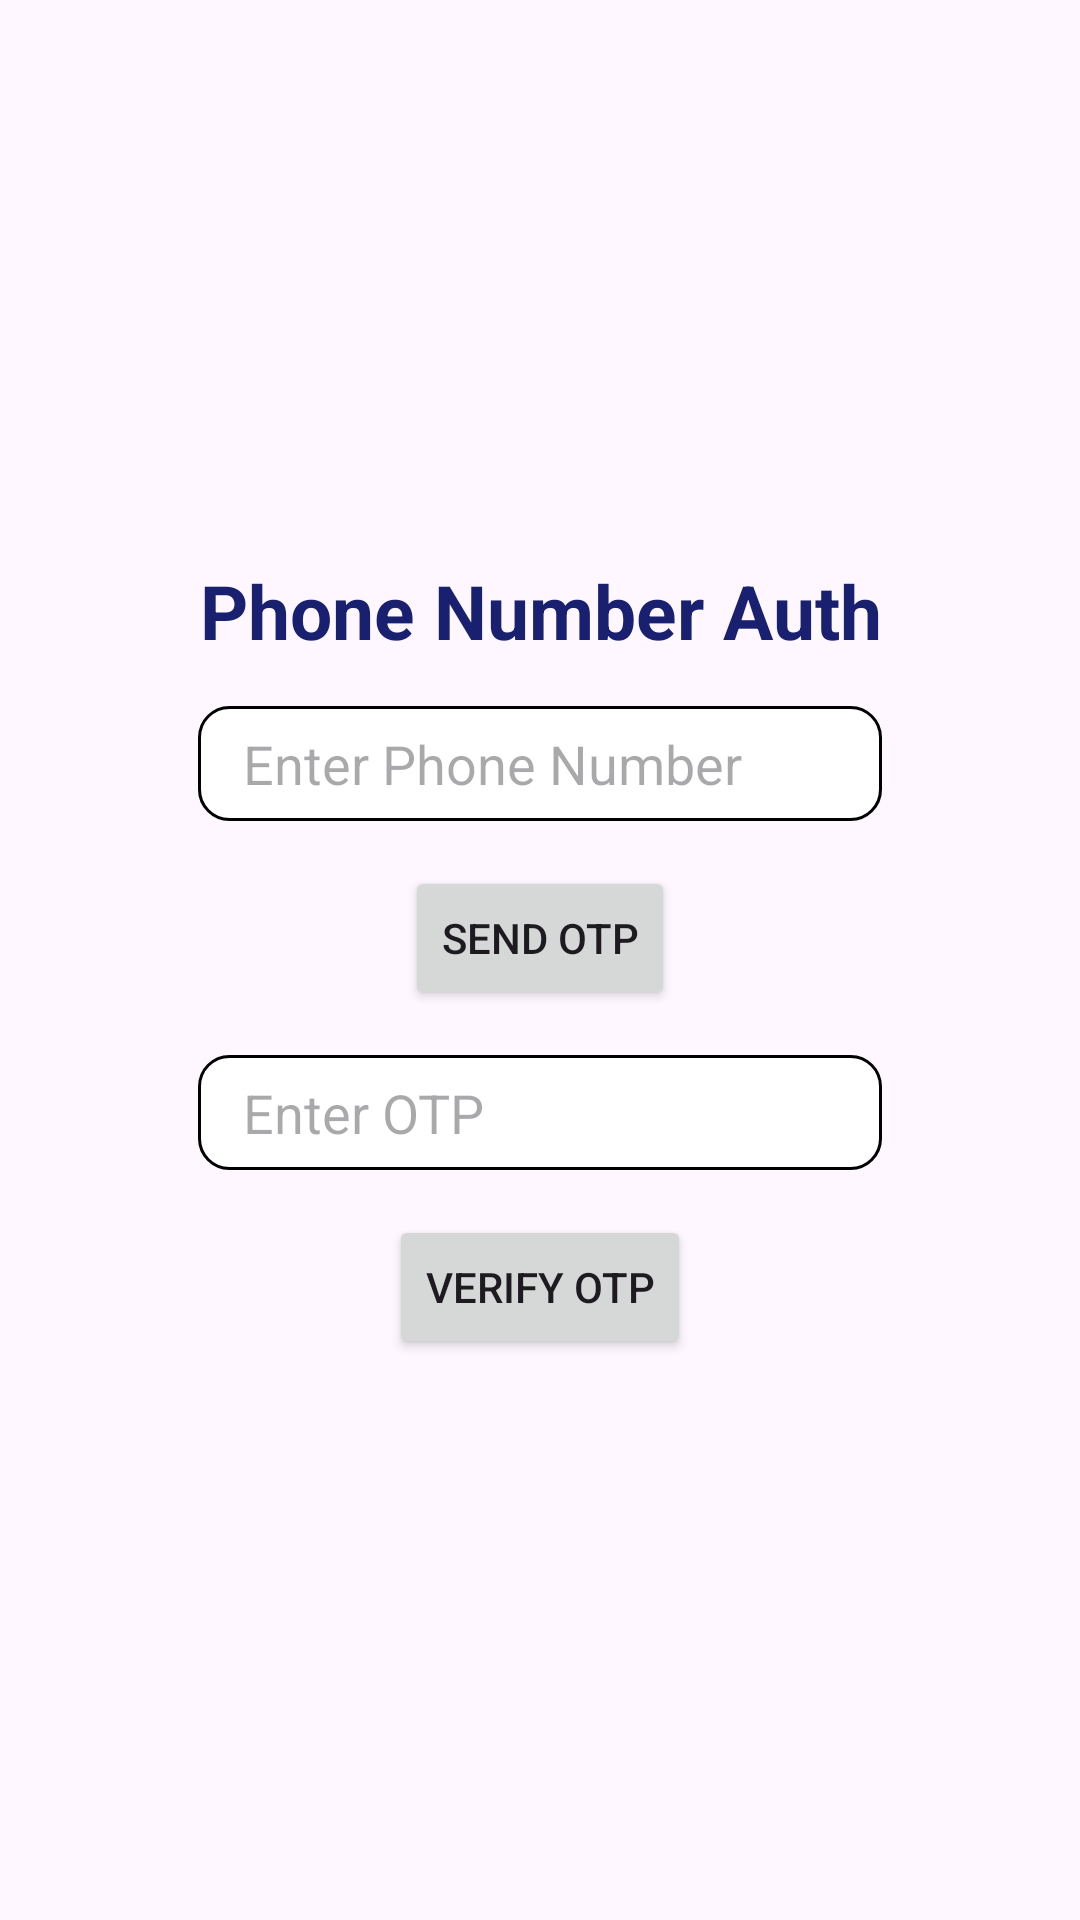

Layout XML and referenced resources for this Android screen:
<!-- AndroidManifest.xml: application theme Theme.FireBaseKotlin -->
<!-- res/layout/activity_phone_auth.xml -->
<LinearLayout xmlns:android="http://schemas.android.com/apk/res/android"
    xmlns:tools="http://schemas.android.com/tools"
    android:layout_width="match_parent"
    android:layout_height="match_parent"
    android:gravity="center"
    android:orientation="vertical"
    android:padding="16dp">

    <TextView
        android:id="@+id/txtPhoneAuth"
        android:layout_width="match_parent"
        android:layout_height="wrap_content"
        android:gravity="center_horizontal"
        android:text="@string/phone_number_auth"
        android:textColor="#18206F"
        android:textSize="25sp"
        android:textStyle="bold" />

    <EditText
        android:id="@+id/phoneEditText"
        android:layout_width="match_parent"
        android:layout_height="wrap_content"
        android:layout_marginTop="15dp"
        android:background="@drawable/edittext_bg"
        android:paddingVertical="7dp"
        android:paddingStart="15dp"
        android:layout_marginHorizontal="50dp"
        android:maxLength="13"
        android:hint="@string/enter_phone_number"
        tools:ignore="RtlSymmetry,TextFields" />

    <Button
        android:id="@+id/sendOtpButton"
        android:layout_width="wrap_content"
        android:layout_height="wrap_content"
        android:layout_marginTop="15dp"
        android:text="@string/send_otp" />

    <EditText
        android:id="@+id/otpEditText"
        android:paddingStart="15dp"
        android:layout_width="match_parent"
        android:layout_marginHorizontal="50dp"
        android:background="@drawable/edittext_bg"
        android:inputType="number"
        android:layout_height="wrap_content"
        android:paddingVertical="7dp"
        android:layout_marginTop="15dp"
        android:hint="@string/enter_otp" />

    <Button
        android:id="@+id/verifyOtpButton"
        android:layout_width="wrap_content"
        android:layout_height="wrap_content"

        android:layout_marginTop="15dp"
        android:text="@string/verify_otp" />
</LinearLayout>
<!-- resources referenced by this layout -->
<resources>
  <!-- drawable edittext_bg (drawable) -->
  <?xml version="1.0" encoding="utf-8"?>
  <selector xmlns:android="http://schemas.android.com/apk/res/android">
      <item>
          <shape android:shape="rectangle" >
              <solid android:color="@color/white" />
              <stroke android:width="1dp" android:color="@color/black"/>
              <corners android:radius="10dp"/>
          </shape>
      </item>
  </selector>
  <string name="enter_otp">Enter OTP</string>
  <string name="enter_phone_number">Enter Phone Number</string>
  <string name="phone_number_auth">Phone Number Auth</string>
  <string name="send_otp">Send OTP</string>
  <string name="verify_otp">Verify OTP</string>
  <style name="Theme.FireBaseKotlin" parent="Base.Theme.FireBaseKotlin" />
  <style name="Base.Theme.FireBaseKotlin" parent="Theme.Material3.DayNight.NoActionBar">
          
          
      </style>
  <!-- not gathered from this repository: default colours our renderer supplied (Android Studio template values) -->
  <color name="black">#FF000000</color>
  <color name="white">#FFFFFFFF</color>
</resources>
